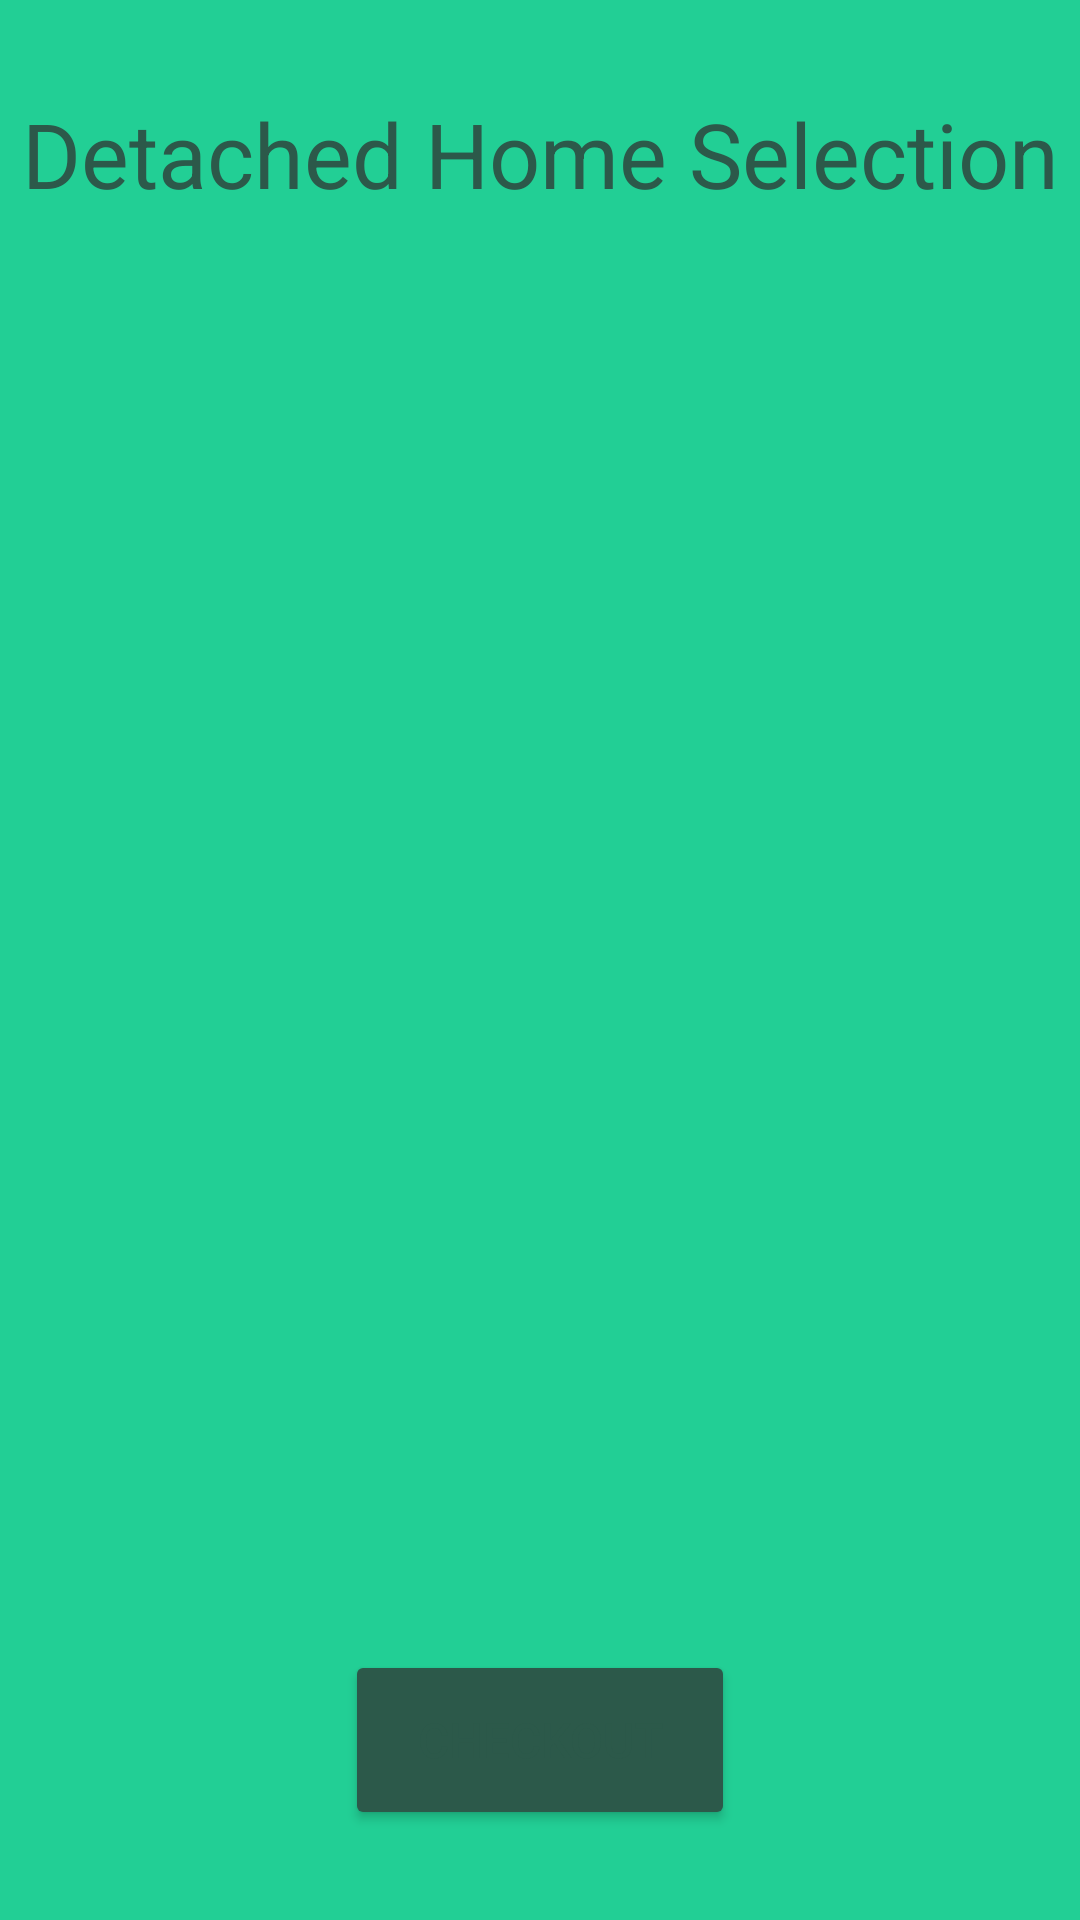

The Android layout XML behind this screen, and the referenced resources:
<!-- AndroidManifest.xml: application theme Base.Theme.Alexandermaynard_COMP304Lab2_Ex1 -->
<!-- res/layout/activity_detached_home.xml -->
<?xml version="1.0" encoding="utf-8"?>
<androidx.constraintlayout.widget.ConstraintLayout xmlns:android="http://schemas.android.com/apk/res/android"
    xmlns:app="http://schemas.android.com/apk/res-auto"
    xmlns:tools="http://schemas.android.com/tools"
    android:id="@+id/main"
    android:layout_width="match_parent"
    android:layout_height="match_parent"
    tools:context=".DetachedHome">

    
    <TextView
        android:id="@+id/detached_home_title"
        style="@style/title_text"
        android:text="@string/detached_home_title_text"
        app:layout_constraintBottom_toTopOf="@+id/house_type_recycler_view"
        app:layout_constraintEnd_toEndOf="parent"
        app:layout_constraintStart_toStartOf="parent"
        app:layout_constraintTop_toTopOf="parent" />

    
    <androidx.recyclerview.widget.RecyclerView
        android:id="@+id/house_type_recycler_view"
        style="@style/recycler_view_widget"
        app:layout_constraintBottom_toBottomOf="parent"
        app:layout_constraintEnd_toEndOf="parent"
        app:layout_constraintStart_toStartOf="parent"
        app:layout_constraintTop_toTopOf="parent" />

    
    <Button
        android:id="@+id/detached_home_checkout_btn"
        style="@style/regular_button"
        android:text="@string/checkout_btn_text"
        app:layout_constraintBottom_toBottomOf="parent"
        app:layout_constraintEnd_toEndOf="parent"
        app:layout_constraintStart_toStartOf="parent"
        app:layout_constraintTop_toBottomOf="@+id/house_type_recycler_view" />

</androidx.constraintlayout.widget.ConstraintLayout>
<!-- resources referenced by this layout -->
<resources>
  <string name="checkout_btn_text">Checkout</string>
  <string name="detached_home_title_text">Detached Home Selection</string>
  <style name="recycler_view_widget">
          <item name="android:layout_width">match_parent</item>
          <item name="android:layout_height">400dp</item>
          <item name="layout_constraintVertical_bias">0.498</item>
          <item name="android:textSize">16sp</item>
          <item name="android:textColor">@color/white</item>
      </style>
  <style name="regular_button">
          <item name="android:layout_width">130dp</item>
          <item name="android:layout_height">60dp</item>
          <item name="android:backgroundTint">@color/dark_green</item>
          <item name="android:textSize">16sp</item>
      </style>
  <style name="title_text">
          <item name="android:textSize">30sp</item>
          <item name="android:textColor">@color/dark_green</item>
          <item name="android:textAlignment">center</item>
          <item name="layout_constraintVertical_bias">0.392</item>
          <item name="android:layout_width">wrap_content</item>
          <item name="android:layout_height">wrap_content</item>
      </style>
  <style name="Base.Theme.Alexandermaynard_COMP304Lab2_Ex1" parent="Theme.MaterialComponents.DayNight.DarkActionBar">
          
          <item name="colorPrimary">@color/dark_green</item>
          <item name="colorSecondary">@color/white</item>
          <item name="android:textColor">@color/dark_green</item>
          <item name="android:windowBackground">@color/light_green</item>
          <item name="android:textSize">18sp</item>
      </style>
  <color name="white">#FFFFFFFF</color>
  <color name="dark_green">#2C594A</color>
  <color name="light_green">#22CF95</color>
</resources>
